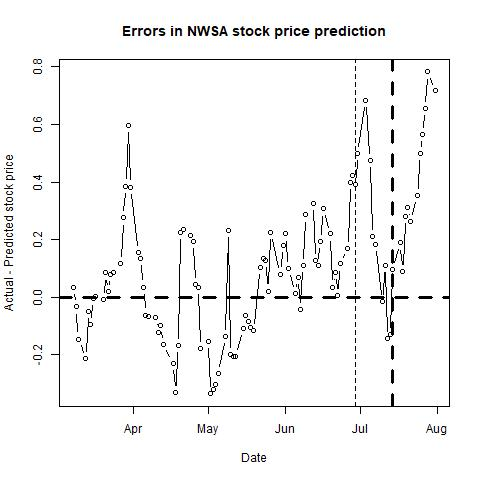

Source data for this figure (header and first rows):
, п..ticker, date, close, sp500, nasdaq, bond, tbill, stock_return, market_return, daily_riskfree_rate, riskfree_rate_return, rmrf, alpha, b_mkt, b_smb, b_hml, b_umd, pred_close, pred_closediff, newdate
1, NWSA, 42802, 12.49, 2363, 5838, 2.57, 0.73, -0.01352, -0.00229, 6.95238e-05, 6.95214e-05, -0.002359, -7e-04, 1.185, 0.1555, 0.2115, -0.3667, 12.46, 0.03313, 2017-03-08
2, NWSA, 42803, 12.41, 2365, 5839, 2.6, 0.73, -0.006426, 0.0008007, 0.003516, 7.03226e-05, 0.0007304, -8e-04, 1.18, 0.162, 0.2107, -0.3662, 12.44, -0.0336, 2017-03-09
3, NWSA, 42804, 12.38, 2373, 5862, 2.58, 0.75, -0.00242, 0.003262, 0.0035, 6.97885e-05, 0.003193, -8e-04, 1.177, 0.1678, 0.2108, -0.3671, 12.53, -0.1459, 2017-03-10
4, NWSA, 42807, 12.28, 2373, 5876, 2.62, 0.79, -0.00811, 0.0003688, 0.003531, 7.08566e-05, 0.000298, -9e-04, 1.135, 0.2004, 0.2228, -0.3273, 12.49, -0.2148, 2017-03-13
5, NWSA, 42808, 12.4, 2365, 5857, 2.6, 0.78, 0.009725, -0.003384, 0.003516, 7.03226e-05, -0.003454, -8e-04, 1.129, 0.1938, 0.2065, -0.3344, 12.45, -0.04839, 2017-03-14
6, NWSA, 42809, 12.6, 2385, 5900, 2.51, 0.73, 0.016, 0.00834, 0.003446, 6.79183e-05, 0.008272, -8e-04, 1.123, 0.2271, 0.1837, -0.3568, 12.7, -0.09648, 2017-03-15
7, NWSA, 42810, 12.64, 2381, 5901, 2.53, 0.73, 0.00317, -0.001629, 0.003462, 6.84527e-05, -0.001697, -9e-04, 1.11, 0.2459, 0.1982, -0.3277, 12.65, -0.005594, 2017-03-16
8, NWSA, 42811, 12.65, 2378, 5901, 2.5, 0.73, 0.0007908, -0.001315, 0.003438, 6.7651e-05, -0.001383, -0.001, 1.109, 0.2291, 0.1855, -0.3217, 12.65, 0.001242, 2017-03-17
9, NWSA, 42814, 12.63, 2373, 5902, 2.47, 0.76, -0.001582, -0.002013, 0.003414, 6.6849e-05, -0.002079, -9e-04, 1.113, 0.2304, 0.1715, -0.3335, 12.64, -0.008419, 2017-03-20
10, NWSA, 42815, 12.52, 2344, 5794, 2.43, 0.77, -0.008748, -0.01249, 0.003383, 6.57793e-05, -0.01255, -9e-04, 1.103, 0.2175, 0.1659, -0.3483, 12.44, 0.08397, 2017-03-21
11, NWSA, 42816, 12.52, 2348, 5822, 2.4, 0.77, 0, 0.001889, 0.003358, 6.49768e-05, 0.001824, -0.001, 1.104, 0.2177, 0.18, -0.345, 12.5, 0.01902, 2017-03-22
12, NWSA, 42817, 12.55, 2346, 5818, 2.41, 0.76, 0.002393, -0.001059, 0.003367, 6.52443e-05, -0.001125, -0.001, 1.099, 0.2381, 0.1738, -0.3853, 12.47, 0.07892, 2017-03-23
13, NWSA, 42818, 12.55, 2344, 5829, 2.4, 0.78, 0, -0.0008461, 0.003358, 6.49768e-05, -0.0009111, -0.001, 1.096, 0.2428, 0.1724, -0.3874, 12.46, 0.08555, 2017-03-24
14, NWSA, 42821, 12.58, 2342, 5840, 2.38, 0.78, 0.002388, -0.001019, 0.003342, 6.44416e-05, -0.001084, -0.0011, 1.09, 0.2407, 0.1599, -0.4153, 12.46, 0.1159, 2017-03-27
15, NWSA, 42822, 12.84, 2359, 5875, 2.42, 0.78, 0.02046, 0.007224, 0.003375, 6.55118e-05, 0.007158, -0.001, 1.107, 0.2672, 0.1491, -0.4032, 12.56, 0.2755, 2017-03-28
16, NWSA, 42823, 13, 2361, 5898, 2.39, 0.78, 0.01238, 0.001088, 0.00335, 6.47092e-05, 0.001023, -0.001, 1.112, 0.2636, 0.1484, -0.4042, 12.61, 0.3858, 2017-03-29
17, NWSA, 42824, 13.24, 2368, 5914, 2.42, 0.78, 0.01829, 0.00293, 0.003375, 6.55118e-05, 0.002864, -9e-04, 1.113, 0.2748, 0.1698, -0.3897, 12.64, 0.5979, 2017-03-30
18, NWSA, 42825, 13, 2363, 5912, 2.4, 0.76, -0.01829, -0.002259, 0.003358, 6.49768e-05, -0.002324, -0.0011, 1.097, 0.2686, 0.1956, -0.4121, 12.62, 0.3824, 2017-03-31
19, NWSA, 42828, 12.79, 2359, 5895, 2.35, 0.79, -0.01629, -0.001645, 0.003318, 6.36387e-05, -0.001708, -0.001, 1.093, 0.2839, 0.1864, -0.4072, 12.63, 0.1562, 2017-04-03
20, NWSA, 42829, 12.77, 2360, 5899, 2.36, 0.79, -0.001565, 0.0005597, 0.003326, 6.39064e-05, 0.0004958, -0.001, 1.094, 0.2833, 0.187, -0.4069, 12.63, 0.135, 2017-04-04
21, NWSA, 42830, 12.63, 2353, 5864, 2.34, 0.8, -0.01102, -0.003058, 0.003309, 6.3371e-05, -0.003122, -0.001, 1.099, 0.2864, 0.1824, -0.4088, 12.6, 0.03478, 2017-04-05
22, NWSA, 42831, 12.57, 2357, 5879, 2.34, 0.79, -0.004762, 0.001928, 0.003309, 6.3371e-05, 0.001865, -0.0011, 1.104, 0.2729, 0.1762, -0.412, 12.63, -0.06233, 2017-04-06
23, NWSA, 42832, 12.51, 2356, 5878, 2.38, 0.82, -0.004785, -0.000825, 0.003342, 6.44416e-05, -0.0008894, -0.001, 1.105, 0.268, 0.1944, -0.4207, 12.58, -0.06813, 2017-04-07
24, NWSA, 42835, 12.53, 2357, 5881, 2.37, 0.82, 0.001597, 0.0006868, 0.003334, 6.4174e-05, 0.0006226, -0.001, 1.101, 0.2685, 0.2049, -0.4174, 12.6, -0.07093, 2017-04-10
25, NWSA, 42836, 12.5, 2354, 5867, 2.32, 0.82, -0.002397, -0.001438, 0.003293, 6.28355e-05, -0.001501, -0.001, 1.105, 0.2615, 0.206, -0.4212, 12.62, -0.1212, 2017-04-11
26, NWSA, 42837, 12.49, 2345, 5836, 2.28, 0.81, -0.0008003, -0.003767, 0.00326, 6.17643e-05, -0.003829, -0.001, 1.106, 0.2543, 0.2007, -0.4292, 12.59, -0.09714, 2017-04-12
27, NWSA, 42838, 12.33, 2329, 5805, 2.24, 0.81, -0.01289, -0.006835, 0.003226, 6.06926e-05, -0.006896, -0.001, 1.108, 0.256, 0.203, -0.4274, 12.49, -0.1649, 2017-04-13
28, NWSA, 42842, 12.41, 2349, 5857, 2.26, 0.83, 0.006467, 0.008575, 0.003243, 6.12285e-05, 0.008514, -0.001, 1.107, 0.2554, 0.2031, -0.4287, 12.64, -0.2297, 2017-04-17
29, NWSA, 42843, 12.33, 2342, 5849, 2.18, 0.82, -0.006467, -0.002909, 0.003175, 5.90843e-05, -0.002968, -9e-04, 1.127, 0.245, 0.1895, -0.4343, 12.66, -0.3305, 2017-04-18
30, NWSA, 42844, 12.43, 2338, 5863, 2.21, 0.81, 0.008078, -0.001719, 0.0032, 5.98886e-05, -0.001778, -9e-04, 1.123, 0.2561, 0.1854, -0.4323, 12.6, -0.1689, 2017-04-19
31, NWSA, 42845, 12.94, 2356, 5917, 2.24, 0.79, 0.04021, 0.007532, 0.003226, 6.06926e-05, 0.007472, -8e-04, 1.144, 0.2702, 0.1977, -0.4157, 12.71, 0.2253, 2017-04-20
32, NWSA, 42846, 12.89, 2349, 5911, 2.24, 0.79, -0.003871, -0.003039, 0.003226, 6.06926e-05, -0.0031, -8e-04, 1.157, 0.2651, 0.216, -0.3937, 12.66, 0.2338, 2017-04-21
33, NWSA, 42849, 13.04, 2374, 5984, 2.28, 0.81, 0.01157, 0.01078, 0.00326, 6.17643e-05, 0.01072, -8e-04, 1.155, 0.2702, 0.219, -0.3967, 12.83, 0.214, 2017-04-24
34, NWSA, 42850, 13.07, 2389, 6025, 2.35, 0.82, 0.002298, 0.006074, 0.003318, 6.36387e-05, 0.00601, -8e-04, 1.153, 0.2669, 0.22, -0.3947, 12.88, 0.1929, 2017-04-25
35, NWSA, 42851, 12.94, 2387, 6025, 2.32, 0.83, -0.009996, -0.0004887, 0.003293, 6.28355e-05, -0.0005515, -9e-04, 1.163, 0.2459, 0.2093, -0.3907, 12.9, 0.04369, 2017-04-26
36, NWSA, 42852, 12.96, 2389, 6049, 2.3, 0.81, 0.001544, 0.0005531, 0.003276, 6.23e-05, 0.0004908, -8e-04, 1.163, 0.2438, 0.2158, -0.398, 12.93, 0.03374, 2017-04-27
37, NWSA, 42853, 12.72, 2384, 6048, 2.29, 0.8, -0.01869, -0.001916, 0.003268, 6.20321e-05, -0.001978, -9e-04, 1.166, 0.2549, 0.2244, -0.3969, 12.9, -0.1785, 2017-04-28
38, NWSA, 42856, 12.74, 2388, 6092, 2.33, 0.83, 0.001571, 0.001731, 0.003301, 6.31033e-05, 0.001668, -9e-04, 1.166, 0.2567, 0.2245, -0.3933, 12.89, -0.1539, 2017-05-01
39, NWSA, 42857, 12.62, 2391, 6095, 2.29, 0.82, -0.009464, 0.001188, 0.003268, 6.20321e-05, 0.001126, -9e-04, 1.15, 0.2705, 0.2366, -0.3991, 12.96, -0.3354, 2017-05-02
40, NWSA, 42858, 12.57, 2388, 6073, 2.33, 0.85, -0.00397, -0.001268, 0.003301, 6.31033e-05, -0.001332, -9e-04, 1.146, 0.2672, 0.2338, -0.3884, 12.89, -0.3223, 2017-05-03
41, NWSA, 42859, 12.57, 2390, 6075, 2.36, 0.86, 0, 0.0005805, 0.003326, 6.39064e-05, 0.0005166, -9e-04, 1.15, 0.2647, 0.2298, -0.3975, 12.87, -0.3049, 2017-05-04
42, NWSA, 42860, 12.69, 2399, 6101, 2.36, 0.9, 0.009501, 0.004078, 0.003326, 6.39064e-05, 0.004014, -9e-04, 1.151, 0.2688, 0.2284, -0.3996, 12.95, -0.2647, 2017-05-05
43, NWSA, 42863, 12.79, 2399, 6103, 2.39, 0.91, 0.007849, 3.81851e-05, 0.00335, 6.47092e-05, -2.65241e-05, -0.0011, 1.136, 0.2682, 0.2203, -0.4171, 12.93, -0.1368, 2017-05-08
44, NWSA, 42864, 13.11, 2397, 6121, 2.42, 0.91, 0.02471, -0.001025, 0.003375, 6.55118e-05, -0.00109, -8e-04, 1.14, 0.3129, 0.123, -0.3923, 12.88, 0.2321, 2017-05-09
45, NWSA, 42865, 12.71, 2400, 6129, 2.41, 0.9, -0.03099, 0.00113, 0.003367, 6.52443e-05, 0.001065, -9e-04, 1.156, 0.2845, 0.1284, -0.4032, 12.91, -0.1997, 2017-05-10
46, NWSA, 42866, 12.68, 2394, 6116, 2.39, 0.89, -0.002363, -0.002165, 0.00335, 6.47092e-05, -0.00223, -9e-04, 1.159, 0.2831, 0.123, -0.4043, 12.89, -0.2064, 2017-05-11
47, NWSA, 42867, 12.71, 2391, 6121, 2.33, 0.88, 0.002363, -0.001481, 0.003301, 6.31033e-05, -0.001544, -8e-04, 1.165, 0.2685, 0.1205, -0.3856, 12.91, -0.2049, 2017-05-12
48, NWSA, 42870, 12.89, 2402, 6150, 2.34, 0.9, 0.01406, 0.004766, 0.003309, 6.3371e-05, 0.004703, -7e-04, 1.151, 0.2881, 0.1098, -0.3847, 13, -0.1087, 2017-05-15
49, NWSA, 42871, 12.93, 2401, 6170, 2.33, 0.9, 0.003098, -0.0006855, 0.003301, 6.31033e-05, -0.0007486, -7e-04, 1.156, 0.2899, 0.1052, -0.3817, 12.99, -0.06482, 2017-05-16
50, NWSA, 42872, 12.66, 2357, 6011, 2.22, 0.9, -0.0211, -0.01835, 0.003209, 6.01566e-05, -0.01841, -7e-04, 1.159, 0.2924, 0.1027, -0.3774, 12.74, -0.08354, 2017-05-17
51, NWSA, 42873, 12.7, 2366, 6055, 2.23, 0.93, 0.003155, 0.003681, 0.003217, 6.04246e-05, 0.00362, -7e-04, 1.159, 0.2934, 0.1116, -0.3726, 12.8, -0.105, 2017-05-18
52, NWSA, 42874, 12.82, 2382, 6084, 2.23, 0.92, 0.009404, 0.006742, 0.003217, 6.04246e-05, 0.006681, -6e-04, 1.16, 0.2909, 0.1121, -0.3725, 12.94, -0.1158, 2017-05-19
53, NWSA, 42877, 13.12, 2394, 6134, 2.25, 0.93, 0.02313, 0.00515, 0.003234, 6.09606e-05, 0.005089, -6e-04, 1.168, 0.2804, 0.112, -0.3496, 13.02, 0.1029, 2017-05-22
54, NWSA, 42878, 13.15, 2398, 6139, 2.29, 0.92, 0.002284, 0.001834, 0.003268, 6.20321e-05, 0.001772, -6e-04, 1.164, 0.2867, 0.1085, -0.351, 13.01, 0.1353, 2017-05-23
55, NWSA, 42879, 13.22, 2404, 6163, 2.26, 0.93, 0.005309, 0.002485, 0.003243, 6.12285e-05, 0.002424, -5e-04, 1.177, 0.2882, 0.0964, -0.3479, 13.09, 0.1278, 2017-05-24
56, NWSA, 42880, 13.21, 2415, 6205, 2.25, 0.94, -0.0007567, 0.004431, 0.003234, 6.09606e-05, 0.004371, -5e-04, 1.173, 0.295, 0.0954, -0.3409, 13.19, 0.02094, 2017-05-25
57, NWSA, 42881, 13.42, 2416, 6210, 2.25, 0.94, 0.01577, 0.0003133, 0.003234, 6.09606e-05, 0.0002523, -4e-04, 1.174, 0.2938, 0.0894, -0.3326, 13.2, 0.2248, 2017-05-26
58, NWSA, 42885, 13.29, 2413, 6203, 2.21, 0.93, -0.009734, -0.001208, 0.0032, 5.98886e-05, -0.001268, -4e-04, 1.175, 0.2987, 0.0902, -0.3328, 13.21, 0.08027, 2017-05-30
59, NWSA, 42886, 13.38, 2412, 6199, 2.21, 0.98, 0.006749, -0.0004598, 0.0032, 5.98886e-05, -0.0005197, -4e-04, 1.176, 0.2981, 0.084, -0.3323, 13.2, 0.1793, 2017-05-31
60, NWSA, 42887, 13.57, 2430, 6247, 2.21, 0.98, 0.0141, 0.007544, 0.0032, 5.98886e-05, 0.007484, -4e-04, 1.175, 0.2956, 0.0848, -0.332, 13.35, 0.2201, 2017-06-01
... 41 more rows
